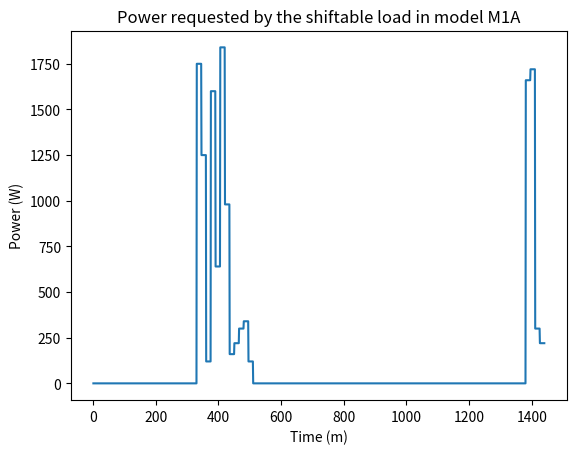

The script that saved this image:
from typing import Counter
import matplotlib.pyplot as plt
import numpy as np

def generate_prices_power_level():
    IPstart_interval = [1, 421, 661, 841, 1081, 1261];
    IPend_interval = [420, 660, 840, 1080, 1260, 1440];
    Prices = [0.0996, 0.2739, 0.2828, 0.0817, 0.1548, 0.1438];
    T = 1440
    instantPrices = []
    k = 0
    counter = 0
    s = "instantPrices = ["

    for i in range(0,T):
        if ( (i+1) >= IPstart_interval[k] and (i+1) <= IPend_interval[k] ):
            instantPrices.append( Prices[k] )
            counter = counter + 1
            print("T: " + str(i+1) + " Price: " + str(Prices[k]) )
            s = s + str(Prices[k]) + ", "
        else:
            instantPrices.append( Prices[k+1] )
            counter = counter + 1
            print("T: " + str(i+1) + " Price: " + str(Prices[k+1]))
            s = s + str(Prices[k]) + ", "
            k = k + 1
            

    print("N ELEMENTI STAMPATI: " + str(counter) )
    s = s[:-1]
    s = s[:-1]
    s = s + "];"

    file = open("created_data.txt","w", encoding='utf-8')
    file.write(s)
    file.close()


def generate_power_requested_stage_r():

    f_J = [ [1750, 1250, 120, 1600, 640, 220], [1840, 980, 160, 220, 300, 340, 120], [1660, 1720, 300, 220] ]
    divisore = 15
    s = "f_J = [ "
    
    for power_array in f_J:
        for power in power_array:
            s = s + (str(power) + ", ")* 15
        s = s + "\n"
    
    s = s[:-1]
    s = s[:-1]
    s = s + "];"
    
    
    file = open("created_data.txt","w", encoding='utf-8')
    file.write(s)
    file.close()


# def calculate_power(j, r):


def print_graph():
    
    d_j = [90, 105, 60]
    number_of_stage = [6,7,4]
    start = [331, 406, 1381]
    end =  [start[0]+ d_j[0], start[1]+ d_j[1], start[2]+ d_j[2]]
    power_matrix = [
    [1750, 1250, 120, 1600, 640, 220, 0],
    [1840, 980, 160, 220, 300, 340, 120],
    [1660, 1720, 300, 220, 0, 0, 0] ]
    minutes = []
    power = []
    T = 1440
    j = 0

    for i in range(1,T+1):
        minutes.append(i)
        power.append(0)
    

    for j in range(0,3):
        for s in range(0,number_of_stage[j]):
            for i in range(0,15):
                power[start[j] + 15*s  + i - 1] = power_matrix[j][s]
        

    x = np.array(minutes)
    y = np.array(power)
    
    plt.title("Power requested by the shiftable load in model M1A")
    plt.plot(x,y)
    plt.ylabel('Power (W)')
    plt.xlabel('Time (m)')
    plt.show()


if __name__ == "__main__":
    #generate_prices_power_level()
    #generate_power_requested_stage_r()
    print_graph()





"""
    for i in range(1,T):
        minutes.append(i)
        
        if i == start[j]:
            for r in range(0, d_j[j]):
                power.append(power_matrix[j][stage])
                counter = counter + 1
                if counter == 15:
                    counter = 0
                    stage = stage + 1
        elif i in range(0,start[j]) or range(end[j]+1, start[j]) or range():
            power.append(0)
"""
